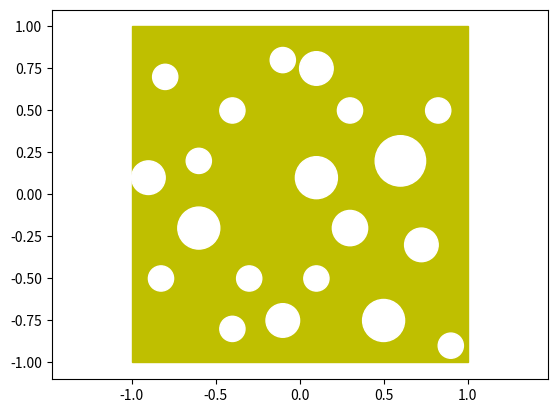

The matplotlib source for this figure:
###################################
#   coding=utf-8
#   !/usr/bin/env python
# [redacted]
#   ctime 2020.10.15
#   矩形区域内绘制椭圆和圆形
###################################
from matplotlib.patches import Ellipse, Circle, Rectangle
import matplotlib.patches as patches
import matplotlib.pyplot as plt
import numpy as np

fig = plt.figure()
ax = fig.add_subplot(111)
rctan = Rectangle((-1, -1), 2, 2, color='y', alpha=1.0)
ax.add_patch(rctan)

# # 第二个参数是边数，第三个是距离中心的位置
# polygon1 = patches.RegularPolygon((0, 0), 5, 1.25, color= "r")
# ax.add_patch(polygon1)
# # x1 = np.random.uniform(-1, 1, 3000) # 随机产生300个平均值为2，方差为1.2的浮点数，即第一簇点的x轴坐标
# # y1 = np.random.uniform(-1, 1, 3000) # 随
# # plt.scatter(x1, y1, cmap='rainbow', alpha=0.25)

cir1 = Circle(xy=(0.1, 0.1), radius=0.125, color='w', alpha=1.0)
cir2 = Circle(xy=(0.3, 0.5), radius=0.075, color='w', alpha=1.0)
cir3 = Circle(xy=(0.6, 0.2), radius=0.15, color='w', alpha=1.0)
cir4 = Circle(xy=(0.825, 0.5), radius=0.075, color='w', alpha=1.0)
cir5 = Circle(xy=(0.1, 0.75), radius=0.1, color='w', alpha=1.0)
cir6 = Circle(xy=(-0.1, 0.8), radius=0.075, color='w', alpha=1.0)
cir7 = Circle(xy=(-0.4, 0.5), radius=0.075, color='w', alpha=1.0)
cir8 = Circle(xy=(-0.6, 0.2), radius=0.075, color='w', alpha=1.0)
cir9 = Circle(xy=(-0.8, 0.7), radius=0.075, color='w', alpha=1.0)
cir10 = Circle(xy=(-0.9, 0.1), radius=0.1, color='w', alpha=1.0)

cir11 = Circle(xy=(-0.1, -0.75), radius=0.1, color='w', alpha=1.0)
cir12 = Circle(xy=(-0.4, -0.8), radius=0.075, color='w', alpha=1.0)
cir13 = Circle(xy=(-0.3, -0.5), radius=0.075, color='w', alpha=1.0)
cir14 = Circle(xy=(-0.6, -0.2), radius=0.125, color='w', alpha=1.0)
cir15 = Circle(xy=(-0.825, -0.5), radius=0.075, color='w', alpha=1.0)
cir16 = Circle(xy=(0.1, -0.5), radius=0.075, color='w', alpha=1.0)
cir17 = Circle(xy=(0.3, -0.2), radius=0.105, color='w', alpha=1.0)
cir18 = Circle(xy=(0.5, -0.75), radius=0.125, color='w', alpha=1.0)
cir19 = Circle(xy=(0.725, -0.3), radius=0.1, color='w', alpha=1.0)
cir20 = Circle(xy=(0.9, -0.9), radius=0.075, color='w', alpha=1.0)
ax.add_patch(cir1)
ax.add_patch(cir2)
ax.add_patch(cir3)
ax.add_patch(cir4)
ax.add_patch(cir5)
ax.add_patch(cir6)
ax.add_patch(cir7)
ax.add_patch(cir8)
ax.add_patch(cir9)
ax.add_patch(cir10)
ax.add_patch(cir11)
ax.add_patch(cir12)
ax.add_patch(cir13)
ax.add_patch(cir14)
ax.add_patch(cir15)
ax.add_patch(cir16)
ax.add_patch(cir17)
ax.add_patch(cir18)
ax.add_patch(cir19)
ax.add_patch(cir20)
# ax.add_patch(ell1)

plt.axis('scaled')
ax.set_xlim(-1, 1)
ax.set_ylim(-1, 1)
plt.axis('equal')   #changes limits of x or y axis so that equal increments of x and y have the same length

plt.show()
